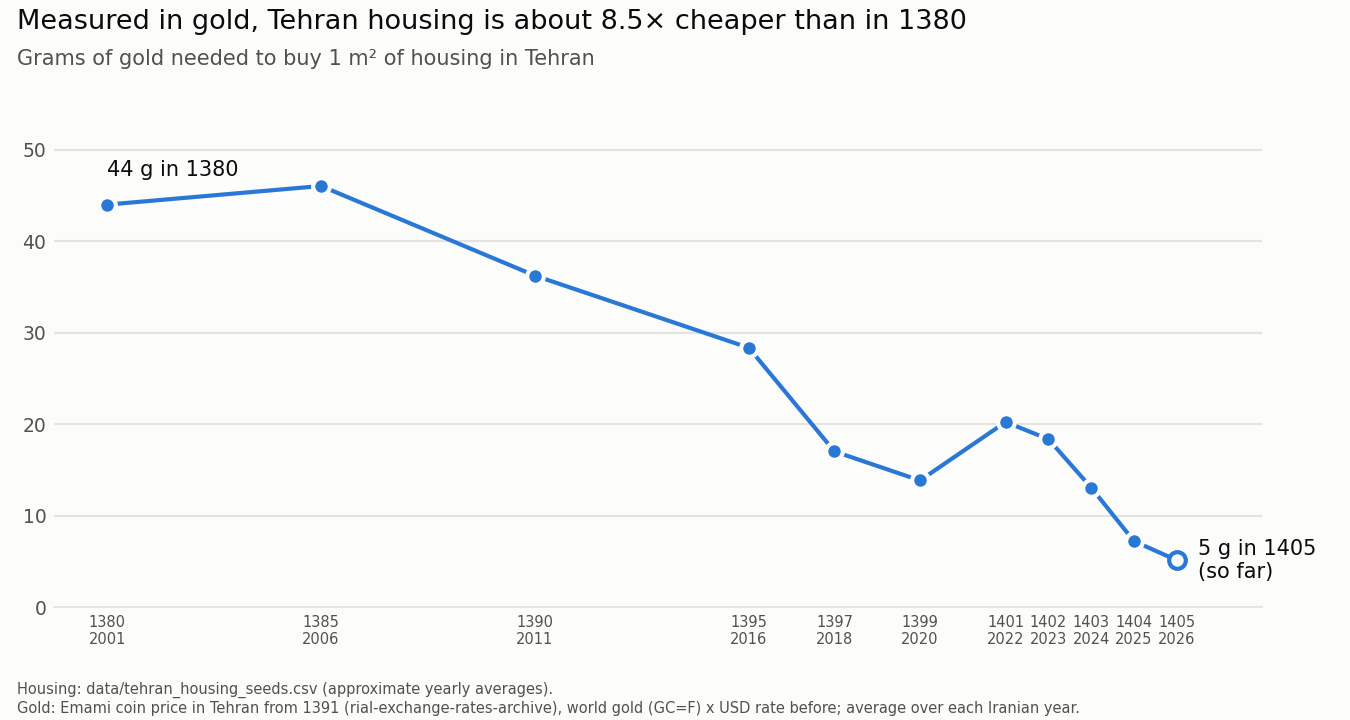

The file beside this chart, header and first rows:
jalali_year, avg_price_toman_sqm, usd_rate_at_time, usd_per_sqm, gold_usd_per_oz, gold_toman_per_gram, gold_source, grams_gold_per_sqm, partial_year
1380, 310000, 792, 391.4, 276.8, 7047, world gold x USD rate, 43.99, False
1385, 850000, 920, 923.9, 624.4, 18468, world gold x USD rate, 46.03, False
1390, 2100000, 1100, 1909, 1639, 57956, world gold x USD rate, 36.23, False
1395, 4300000, 3638, 1182, 1258, 151656, Emami coin, Tehran, 28.35, False
1397, 8200000, 10527, 779, 1262, 481465, Emami coin, Tehran, 17.03, False
1399, 20000000, 23174, 863, 1825, 1442630, Emami coin, Tehran, 13.86, False
1401, 48000000, 35098, 1368, 1808, 2370489, Emami coin, Tehran, 20.25, False
1402, 76000000, 51779, 1468, 1993, 4136005, Emami coin, Tehran, 18.38, False
1403, 90000000, 68695, 1310, 2574, 6875579, Emami coin, Tehran, 13.09, False
1404, 115000000, 111508, 1031, 3910, 15903106, Emami coin, Tehran, 7.23, False
1405, 145000000, 187666, 772.6, 4376, 28145656, Emami coin, Tehran, 5.15, True
